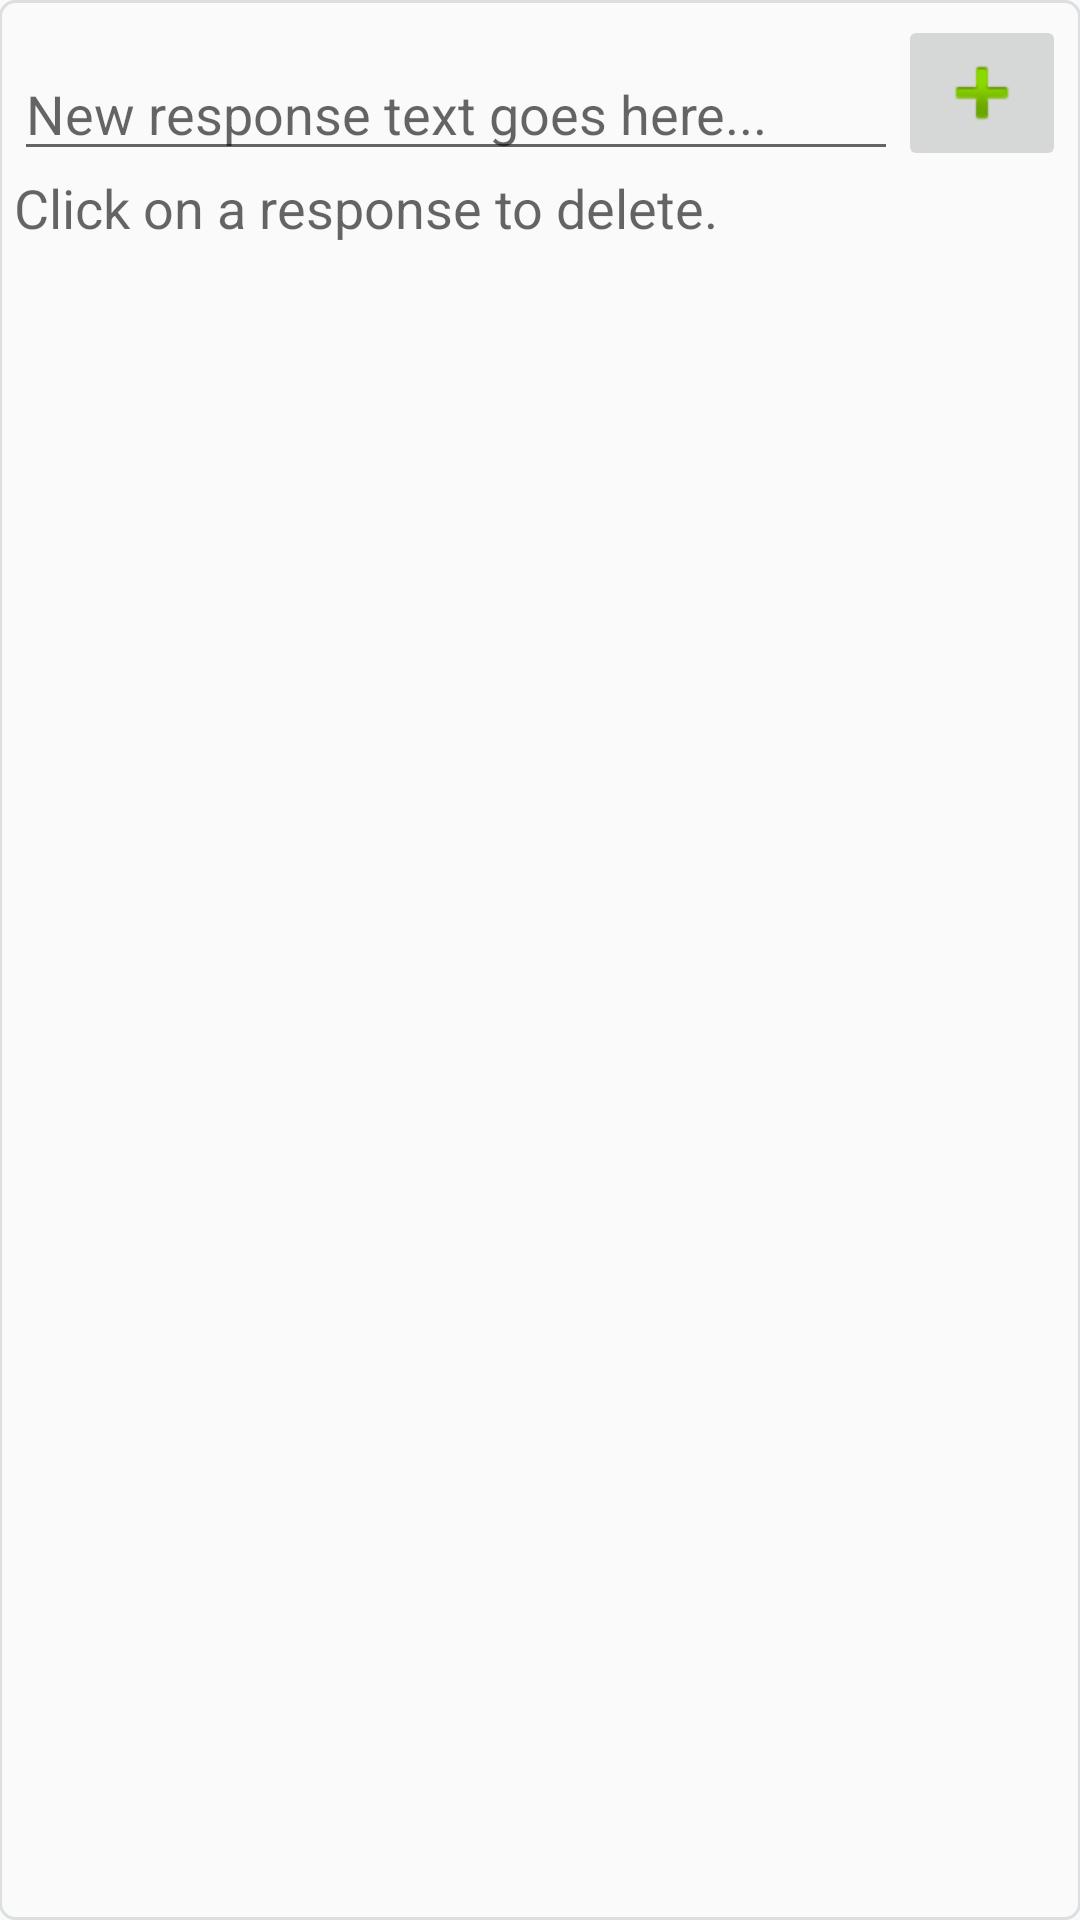

Produce the Android XML layout that renders to this screen, including the resource entries it uses.
<!-- AndroidManifest.xml: application theme AppTheme -->
<!-- res/layout/activity_edit_canned.xml -->
<RelativeLayout xmlns:android="http://schemas.android.com/apk/res/android"
                xmlns:tools="http://schemas.android.com/tools"
                android:descendantFocusability="beforeDescendants"
                android:focusableInTouchMode="true"
                android:layout_width="match_parent"
                android:layout_height="match_parent"
                android:paddingLeft="@dimen/activity_horizontal_margin"
                android:paddingRight="@dimen/activity_horizontal_margin"
                android:paddingTop="@dimen/activity_vertical_margin"
                android:paddingBottom="@dimen/activity_vertical_margin"
                tools:context="com.signify.intouch.EditCannedActivity">


    <RelativeLayout
        android:layout_width="fill_parent"
        android:layout_height="fill_parent"
        android:background="@drawable/layout_bg">

        <EditText
            android:layout_width="wrap_content"
            android:layout_height="wrap_content"
            android:inputType="textMultiLine"
            android:ems="10"
            android:id="@+id/textview_add_response"
            android:layout_alignBottom="@+id/button_response_add"
            android:layout_alignParentLeft="true"
            android:layout_alignParentStart="true"
            android:layout_toLeftOf="@+id/button_response_add"
            android:layout_toStartOf="@+id/button_response_add"
            android:hint="@string/hint_response_textfield"/>

        <ImageButton
            android:layout_width="wrap_content"
            android:layout_height="wrap_content"
            android:id="@+id/button_response_add"
            android:src="@android:drawable/ic_input_add"
            android:layout_alignParentTop="true"
            android:layout_alignParentRight="true"
            android:layout_alignParentEnd="true"/>

        <LinearLayout
            android:orientation="vertical"
            android:layout_width="fill_parent"
            android:layout_height="fill_parent"
            android:layout_below="@+id/textview_add_response">

            <TextView
                android:layout_width="wrap_content"
                android:layout_height="wrap_content"
                android:textAppearance="?android:attr/textAppearanceMedium"
                android:text="@string/text_delete_reference"
                android:id="@+id/textView9"/>

            <ListView
                android:layout_width="fill_parent"
                android:layout_height="fill_parent"
                android:id="@id/android:list"
                android:layout_alignBottom="@+id/textview_add_response"
                android:layout_alignParentLeft="true"
                android:layout_alignParentStart="true"
                android:layout_below="@+id/button_response_add"/>
        </LinearLayout>

    </RelativeLayout>

</RelativeLayout>
<!-- resources referenced by this layout -->
<resources>
  <!-- drawable layout_bg (drawable-hdpi) -->
  <?xml version="1.0" encoding="UTF-8"?>
  <shape xmlns:android="http://schemas.android.com/apk/res/android">
      <stroke android:width="1dip" android:color="#3f7c8f97" />
      <corners android:radius="5dip"/>
      <padding android:left="5dip" android:top="5dip" android:right="5dip" android:bottom="5dip" />
  </shape>
  <string name="hint_response_textfield">New response text goes here...</string>
  <string name="text_delete_reference">Click on a response to delete.</string>
  <style name="AppTheme" parent="AppTheme.Base" />
  <style name="AppTheme.Base" parent="Theme.AppCompat.Light">
          <item name="colorPrimary">@color/colorPrimary</item>
          <item name="colorPrimaryDark">@color/colorPrimaryDark</item>
          <item name="android:windowNoTitle">true</item>
          <item name="windowActionBar">false</item>
      </style>
  <color name="colorPrimary">#ffadc824</color>
  <color name="colorPrimaryDark">#ff849f24</color>
</resources>
